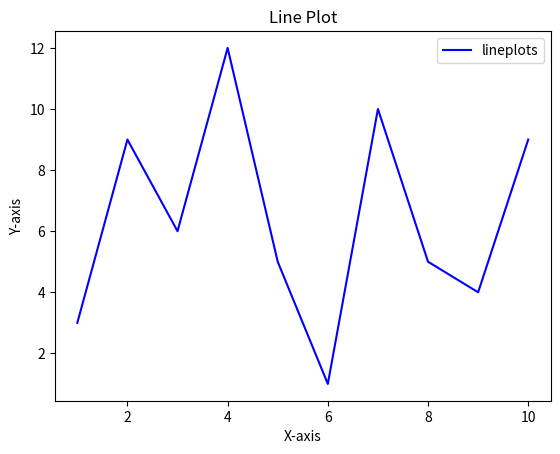

Write the Python code that produced this figure.
import matplotlib.pyplot as plt

x = [1, 2, 3, 4, 5, 6, 7, 8, 9, 10]
y = [3, 9, 6, 12, 5, 1, 10, 5, 4, 9]
plt.plot(x, y, label='lineplots', color='b')
plt.xlabel('X-axis')
plt.ylabel('Y-axis')
plt.title('Line Plot')
plt.legend()
plt.show()
